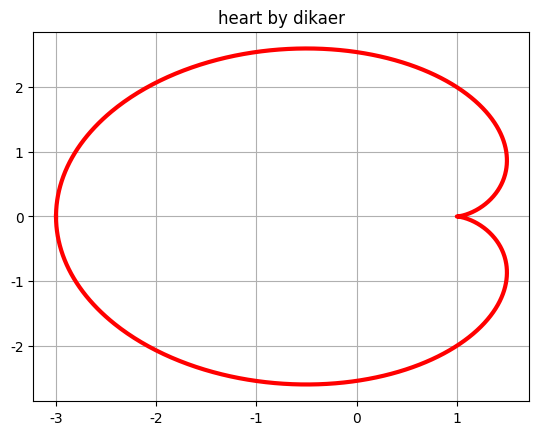

Reproduce this figure in Python.
import matplotlib.pyplot as plt
import matplotlib
matplotlib.rcParams['font.family']='SimHei'
matplotlib.rcParams['font.sans-serif']='SimHei'
plt.rcParams['axes.unicode_minus'] = False#横纵坐标负数就可以显示了
import numpy as np
t=np.linspace(-np.pi,np.pi,1000)
x=1*(2*np.cos(t)-np.cos(2*t))
y=1*(2*np.sin(t)-np.sin(2*t))
plt.title('heart by dikaer')
plt.axis([-3.5,3.5,-3.5,3.5])#xmin,xmax,ymin,ymax  plt.xlim(xmin,xmax)也阔以
plt.autoscale()#自动售房轴视图的数据
plt.grid(True) #开启网格
'''
for a,b in zip(x,y):
    plt.text(a,b+0.1,'%.0f'%b,ha = 'center',va = 'center',fontsize=7)
    #在a，b+0.1 的每个位置 写上高度 居中
'''
plt.plot(x,y,color='r',linewidth='3',linestyle='-')
plt.show()


